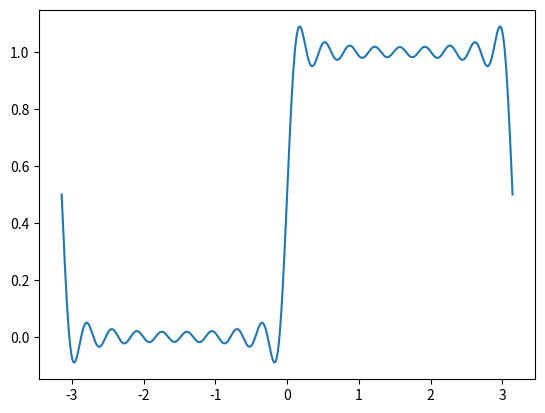

Write Python code to recreate this figure.
import numpy as np
import matplotlib.pyplot as plt
n = 10
t = np.linspace(-np.pi, np.pi, 1000)
y = []
y2 = []
y3 = []

def S(N, t):
    summ = 0
    for n in range(1, N):
        summ += 1/(2*n-1)*np.sin((2*n-1)*t)
    summ = summ*(2/np.pi)
    summ += 1/2
    return summ

for i in t:
    y.append(S(n, i))
    

plt.plot(t, y, label='n=1')


plt.show()


